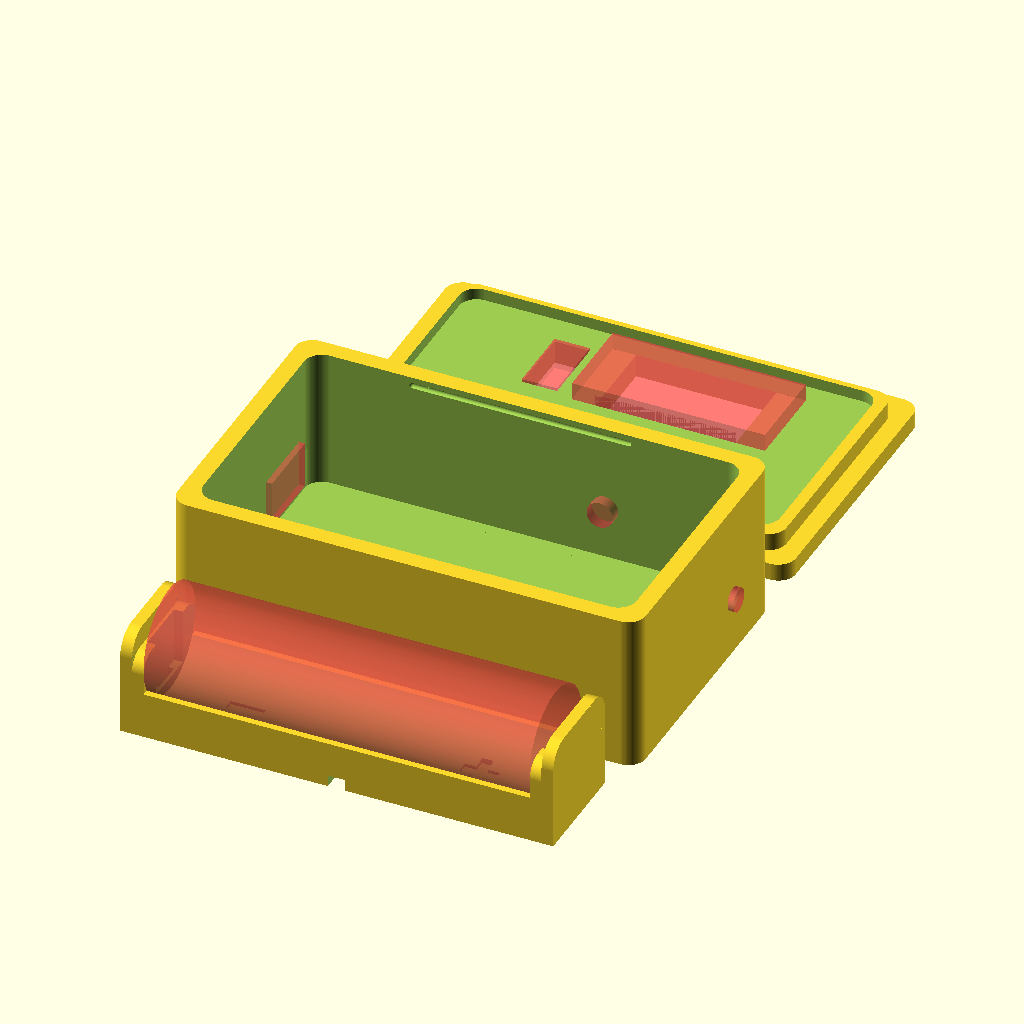
Cell 1 — every parameter at its default value.
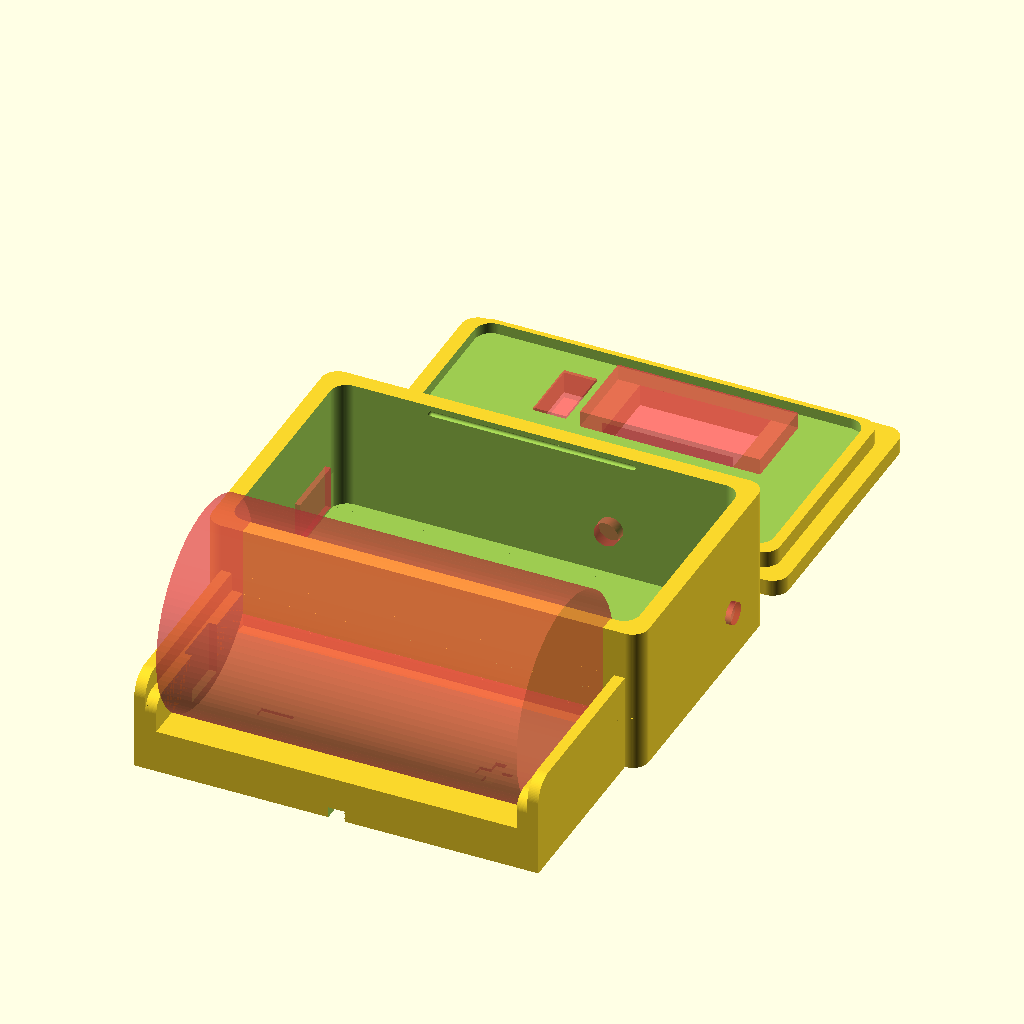
Cell 2: the same model with battery_diameter = 38.
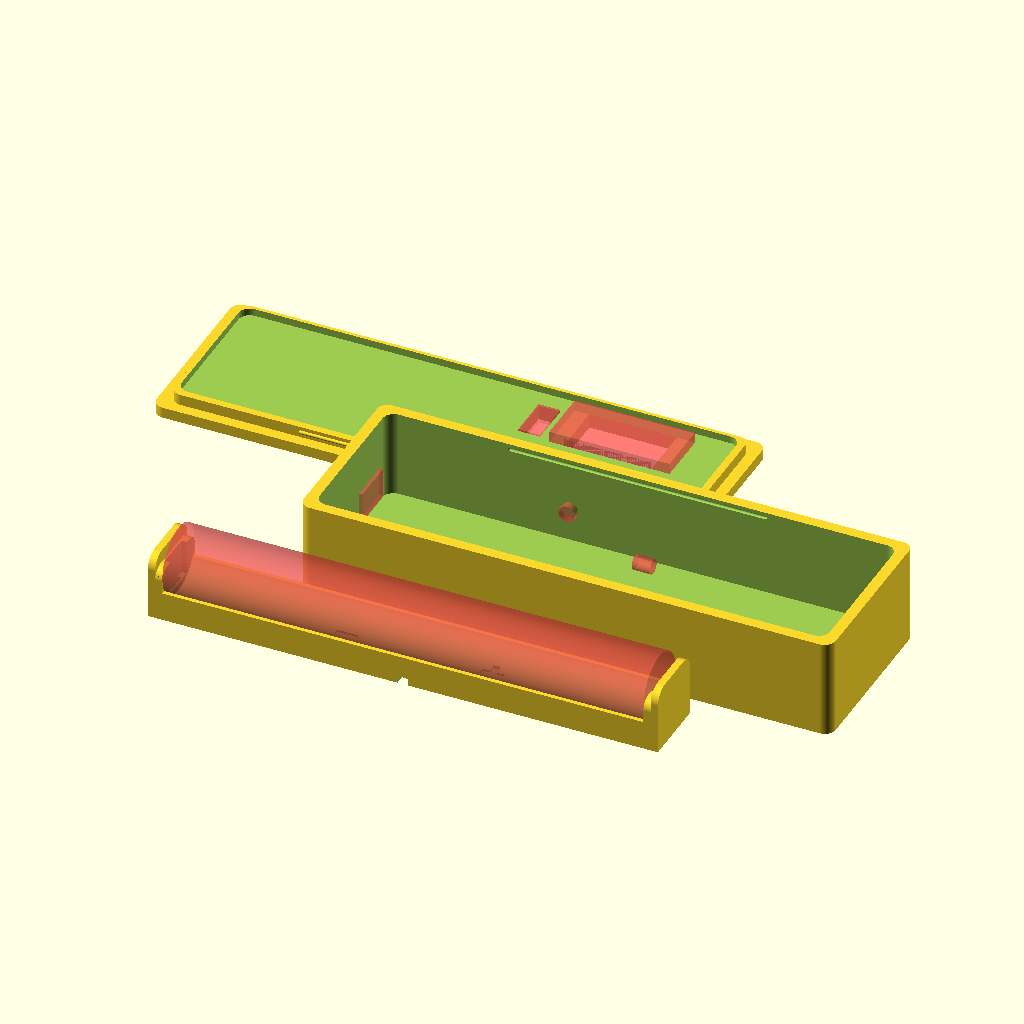
Cell 3: battery_length = 132 (everything else at default).
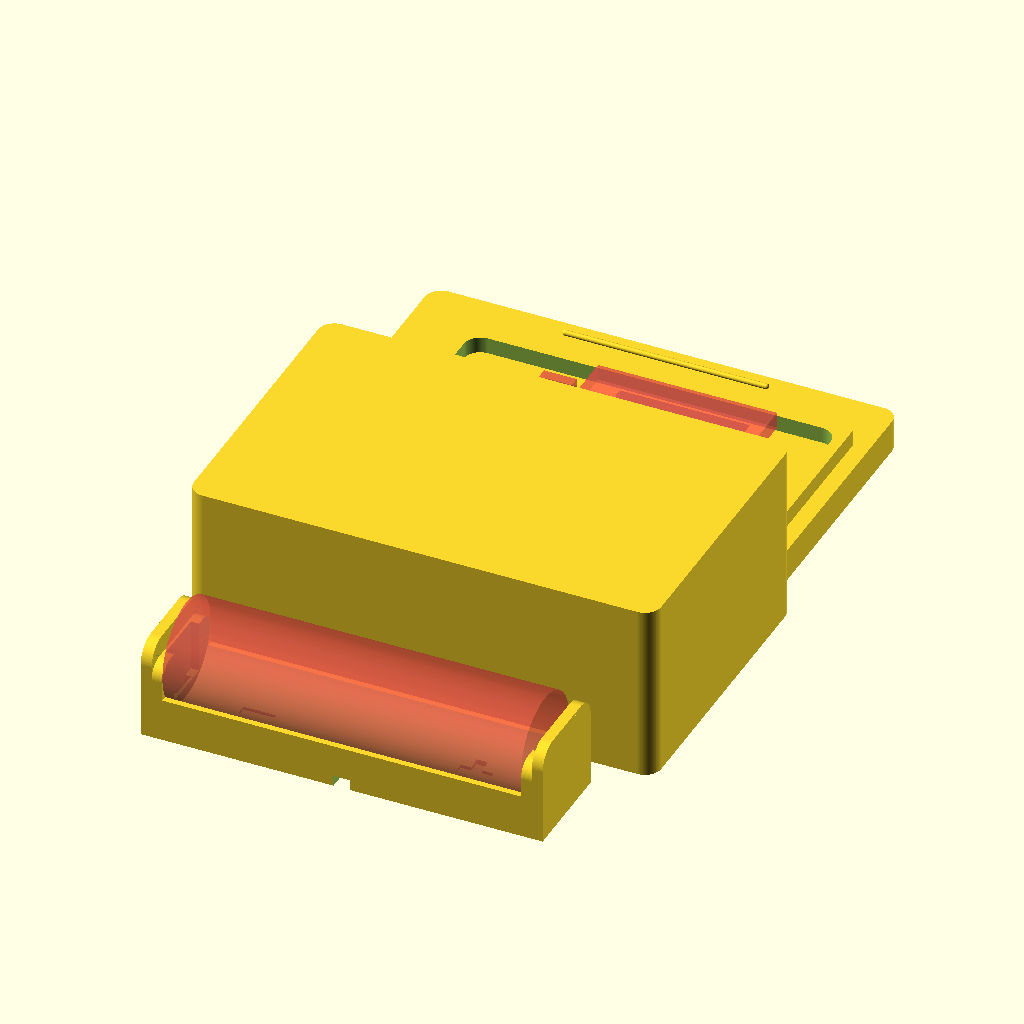
Cell 4 — wall_thickness set to 6, the other parameters unchanged.
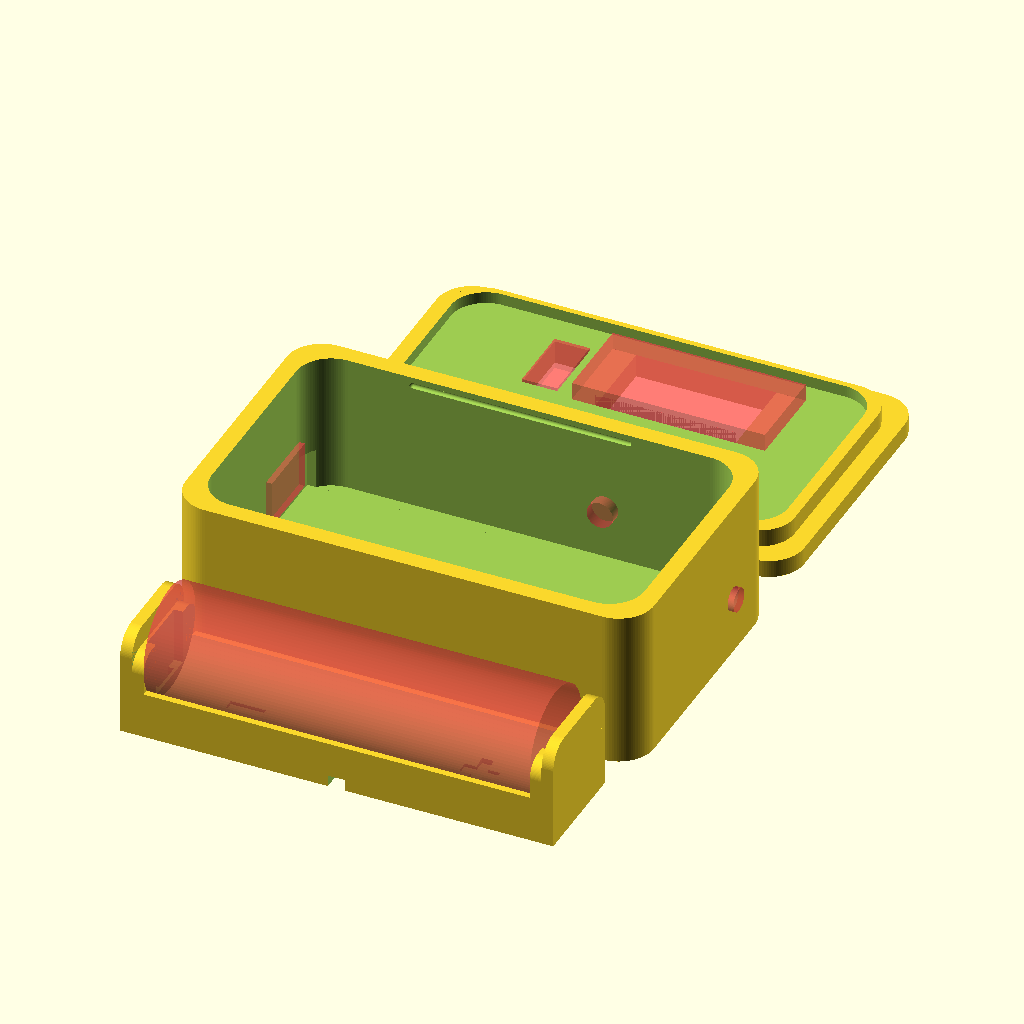
Cell 5 — corner_radius set to 6, the other parameters unchanged.
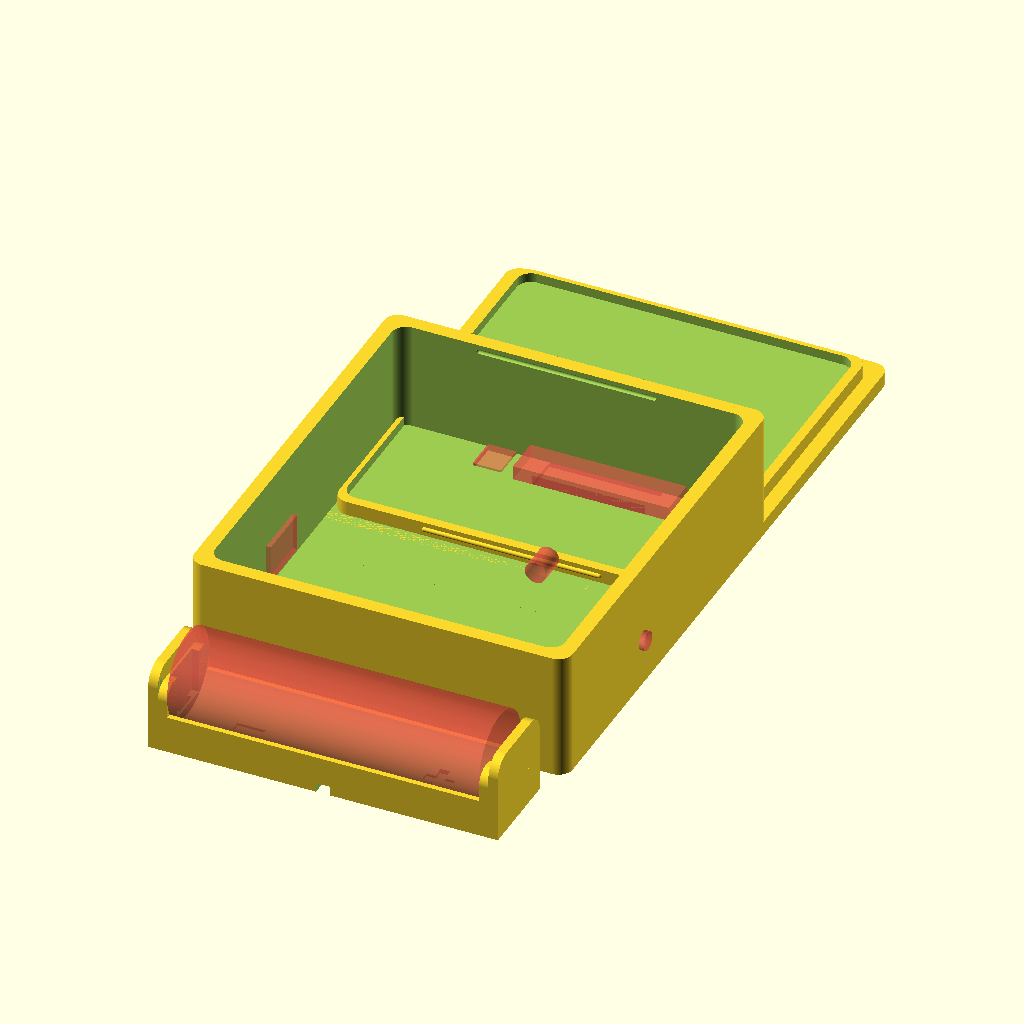
Cell 6: box_width = 86 (everything else at default).
The same orthographic view direction (rotation 55°, 0°, 25°; colour scheme Cornfield) for every cell, with the view re-fitted per cell, so scale and position can differ between cells.
Source of the model, inputs/thingiverse/files/thing-1994338/files/psu-case.scad:
$fn = 100;
battery_diameter = 19; // 18.3
battery_length = 66; // 65.2
wall_thickness = 3;
corner_radius = 3;
box_length = battery_length + 8;
box_width = 43;
box_height = 21;

translate([74,55,27])
{
    rotate(a=[0,180,0])
    {
        difference()
        {
            // lid
            translate([-3,-15,24]) lid();

            // voltmeter
            #translate([13,11,20]) voltmeter();

            // switch
            #translate([49,12,22.5]) power_switch();
        }
    }
}

difference()
{
    // box
    translate([-3,-15,0]) box();

    // circuits
    translate([0,12,wall_thickness]) circuit_boards();

    // screw terminals
    //#translate([66.4,16,5+wall_thickness]) cube([12,10.3,9.7]);

    // output wires hole
    #translate([73,20,10]) rotate([0,90,0]) cylinder(d=4, h=5);
}

// battery holder - 37 offset due to center weirdness
translate([37,-30,0]) battery_box();

module box()
{
    difference()
    {
        // outer box
        roundedBox(box_length+2*wall_thickness, box_width+2*wall_thickness, box_height+2*wall_thickness, corner_radius);

        // inner box
        translate([3,3,3]) roundedBox(box_length, box_width, box_height+4, corner_radius);

        // groove 1
        translate([(box_length+2*wall_thickness)/4,wall_thickness,box_height+wall_thickness*1.5])
        {
            hull()
            {
                translate([0,0,0])sphere(r=0.5);
                translate([box_length/2,0,0])sphere(r=0.5);
            }
        }

        // groove 2
        translate([(box_length+2*wall_thickness)/4,box_width+wall_thickness,box_height+wall_thickness*1.5])
        {
            hull()
            {
                translate([0,0,0])sphere(r=0.5);
                translate([box_length/2,0,0])sphere(r=0.5);
            }
        }
    }
}

module lid()
{
    roundedBox(box_length+2*wall_thickness, box_width+2*wall_thickness, wall_thickness, corner_radius);

    difference()
    {
        // rim
        translate([3,3,-3]) roundedBox(box_length-0.5, box_width-0.5, 2*wall_thickness, corner_radius);
        translate([5,5,-4]) roundedBox(box_length-0.5-wall_thickness, box_width-0.5-wall_thickness, wall_thickness, corner_radius);
    }

    // lip1
    translate([(box_length+2*wall_thickness)/4,wall_thickness,-wall_thickness/2])
    {
        hull()
        {
            translate([0,0,0])sphere(r=0.5);
            translate([box_length/2,0,0])sphere(r=0.5);
        }
    }

    // lip2
    translate([(box_length+2*wall_thickness)/4,box_width+wall_thickness-0.5,-wall_thickness/2])
    {
        hull()
        {
            translate([0,0,0])sphere(r=0.5);
            translate([box_length/2,0,0])sphere(r=0.5);
        }
    }
}

module circuit_boards()
{
    // two boards
    cube([57,17,7]);

    // usb port
    #translate([-4,2,2]) cube([5,12,8]);

    // potentiometer
    #translate([50,23,9]) rotate([90,0,0]) cylinder(d=4.5, h=6);
}

module voltmeter()
{
    // base
    cube([33,15,3]);

    // display
    translate([5,0,1]) cube([24,15,8]);
}

module power_switch()
{
    // base
    cube([6,12,5.5]);

    // switch
    translate([1.2,2.35,5.5]) cube([3.4,6.8,2.6]);
}

module edge(radius, height)
{
	difference()
	{
		translate([radius/2-0.5, radius/2-0.5, 0]) cube([radius+1, radius+1, height], center = true);
		translate([radius, radius, 0]) cylinder(h = height+1, r1 = radius, r2 = radius, center = true);
	}
}

module roundedBox(xdim, ydim, zdim, rdim)
{
    hull()
    {
        translate([rdim,rdim,0]) cylinder(h=zdim,r=rdim);
        translate([xdim-rdim,rdim,0]) cylinder(h=zdim,r=rdim);
        translate([rdim,ydim-rdim,0]) cylinder(h=zdim,r=rdim);
        translate([xdim-rdim,ydim-rdim,0]) cylinder(h=zdim,r=rdim);
    }
}

module battery_box()
{
	difference()
	{
		union()
		{
            // battery holder
			translate([0, 0, 4]) cube(size=[battery_length+8, battery_diameter, 8], center=true);

            // positive outside edge
			translate([(battery_length/2)+3, 0, 9]) cube(size=[2, battery_diameter, 18], center=true);

            // positive terminal holder
			translate([(battery_length/2)+1, 0, 8.75]) cube(size=[2, battery_diameter, 11.5], center=true);

            // negative outside edge
			translate([-((battery_length/2)+3), 0, 9]) cube(size=[2, battery_diameter, 18], center=true);

            // negative terminal holder
			translate([-((battery_length/2)+1), 0, 8.75]) cube(size=[2, battery_diameter, 11.5], center=true);
		}

        // battery cradle
        #translate([0, 0, (battery_diameter/2)+3]) rotate(90, [0, 1, 0]) cylinder(r=battery_diameter/2, h=battery_length, center=true);

        // positive plate cutout
        translate([(battery_length+2)/2, 0, battery_diameter/2]) cube(size=[1, 5.5, 20], center=true);
        translate([(battery_length+2)/2-0.5, 0, 11]) cube(size=[2, 9.8, 12], center=true);

        // negative spring cutout
        translate([-((battery_length+2)/2), 0, battery_diameter/2]) cube(size=[1, 5.5, 20], center=true);
        translate([-((battery_length+2)/2-0.5), 0, 11]) cube(size=[2, 9.8, 12], center=true);

        // positive solder flange cutout
        translate([(battery_length/2-1.5), 0, -0.5]) cube(size=[7, 5.5, 5], center=true);
        translate([(battery_length/2)-4.5, 0, -0.5]) cylinder(r=2.75, h=5, center=true);

        // negative solder flange cutout
        translate([-(battery_length/2-1.5), 0, -0.5]) cube(size=[7, 5.5, 5], center=true);
        translate([-(battery_length/2)+4.5, 0, -0.5]) cylinder(r=2.75, h=5, center=true);

        // positive polarity marking
        translate([20, 0, 4.5]) cube(size=[6, 2, 4], center=true);
        translate([20, 0, 4.5]) cube(size=[2, 6, 4], center=true);

        // negative polarity marking
        translate([-20, 0, 4.5]) cube(size=[6, 2, 4], center=true);

		// positive bottom cutout for wires
		translate([30/2, 0, -0.75]) cube(size=[30, 2, 5.5], center=true);
		translate([3/2, 1, -0.75]) edge(4, 5.5);
		translate([3/2, -1, -0.75]) rotate(-90, [0, 0, 1]) edge(4, 5.5);

		// negative bottom cutout for wires
		translate([-30/2, 0, -0.75]) cube(size=[30, 2, 5.5], center=true);
		translate([-3/2, 1, -0.75]) rotate(90, [0, 0, 1]) edge(4, 5.5);
		translate([-3/2, -1, -0.75]) rotate(180, [0, 0, 1]) edge(4, 5.5);

		// joining bottom cutout for wires
		translate([0, 0, -0.75]) cube(size=[3, battery_diameter+5, 5.5], center=true);

		// rounded corners on end plates
		translate([0, -battery_diameter/2, 18]) rotate(90, [0, 1, 0]) edge(4, battery_length+12);
        translate([0, battery_diameter/2, 18]) rotate(90, [0, 1, 0]) rotate(-90, [0, 0, 1]) edge(4, battery_length+12);
		translate([0, -battery_diameter/2, 14.5]) rotate(90, [0, 1, 0]) edge(3, battery_length+4);
		translate([0, battery_diameter/2, 14.5]) rotate(90, [0, 1, 0]) rotate(-90, [0, 0, 1]) edge(3, battery_length+4);
	}
}
Customizer parameters (derived from the source; name, type, default, range or options):
battery_diameter: number, default 19
battery_length: number, default 66
wall_thickness: number, default 3
corner_radius: number, default 3
box_width: number, default 43
box_height: number, default 21
